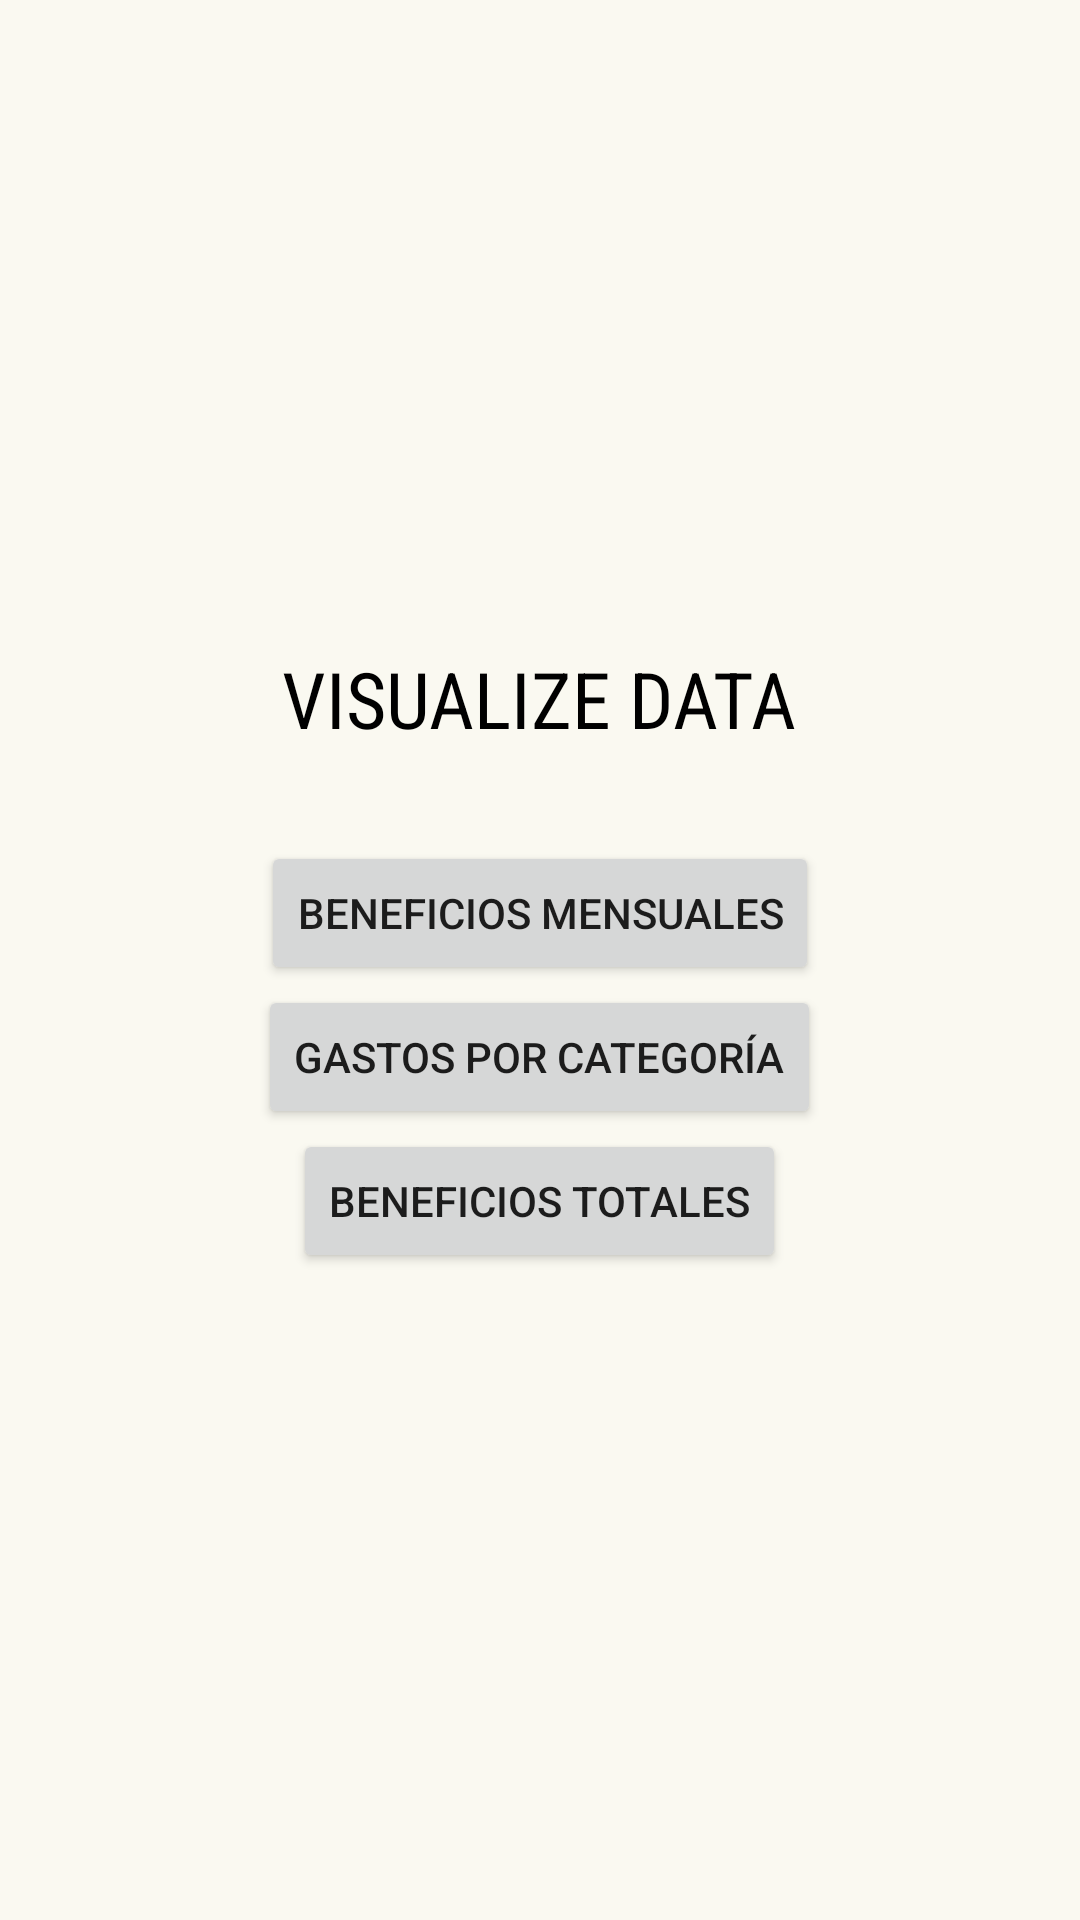

This screen was rendered from an Android layout file. Write that file and the resources it references.
<!-- AndroidManifest.xml: application theme Theme.GestoriApp -->
<!-- res/layout/activity_graficas.xml -->
<?xml version="1.0" encoding="utf-8"?>
<androidx.constraintlayout.widget.ConstraintLayout xmlns:android="http://schemas.android.com/apk/res/android"
    xmlns:app="http://schemas.android.com/apk/res-auto"
    xmlns:tools="http://schemas.android.com/tools"
    android:layout_width="match_parent"
    android:layout_height="match_parent"
    android:background="@color/backgroundColor"
    tools:context=".GraficasActivity">

    <LinearLayout
        android:layout_width="match_parent"
        android:layout_height="match_parent"
        android:orientation="vertical"
        android:gravity="center"
        tools:layout_editor_absoluteX="1dp"
        tools:layout_editor_absoluteY="1dp">

        <TextView
            android:id="@+id/textView"
            android:layout_width="wrap_content"
            android:layout_height="wrap_content"
            android:layout_marginBottom="30dp"
            android:fontFamily="sans-serif-condensed"
            android:text="@string/textVisualizarDatos"
            android:textColor="#000000"
            android:textSize="26sp" />

        <Button
            android:id="@+id/barChartButton"
            android:layout_width="wrap_content"
            android:layout_height="wrap_content"
            android:onClick="onClickGoToBarChartBeneficios"
            android:text="Beneficios mensuales" />

        <Button
            android:id="@+id/pieChartButton"
            android:layout_width="wrap_content"
            android:layout_height="wrap_content"
            android:onClick="onClickGoToPieChartGastos"
            android:text="Gastos por categoría" />

        <Button
            android:id="@+id/lineChartButton"
            android:layout_width="wrap_content"
            android:layout_height="wrap_content"
            android:onClick="onClickGoToLineChartBeneficios"
            android:text="Beneficios totales" />
    </LinearLayout>

</androidx.constraintlayout.widget.ConstraintLayout>
<!-- resources referenced by this layout -->
<resources>
  <color name="backgroundColor">#faf9f1</color>
  <string name="textVisualizarDatos"> VISUALIZE DATA </string>
  <style name="Theme.GestoriApp" parent="Theme.MaterialComponents.DayNight.DarkActionBar">
          
          <item name="colorPrimary">@color/purple_500</item>
          <item name="colorPrimaryVariant">@color/purple_700</item>
          <item name="colorOnPrimary">@color/white</item>
          
          <item name="colorSecondary">@color/teal_200</item>
          <item name="colorSecondaryVariant">@color/teal_700</item>
          <item name="colorOnSecondary">@color/black</item>
          
          <item name="android:statusBarColor" tools:targetApi="l">?attr/colorPrimaryVariant</item>
          
      </style>
  <color name="purple_500">#FF6200EE</color>
  <color name="purple_700">#FF3700B3</color>
  <color name="white">#FFFFFFFF</color>
  <color name="teal_200">#FF03DAC5</color>
  <color name="teal_700">#FF018786</color>
  <color name="black">#FF000000</color>
</resources>
